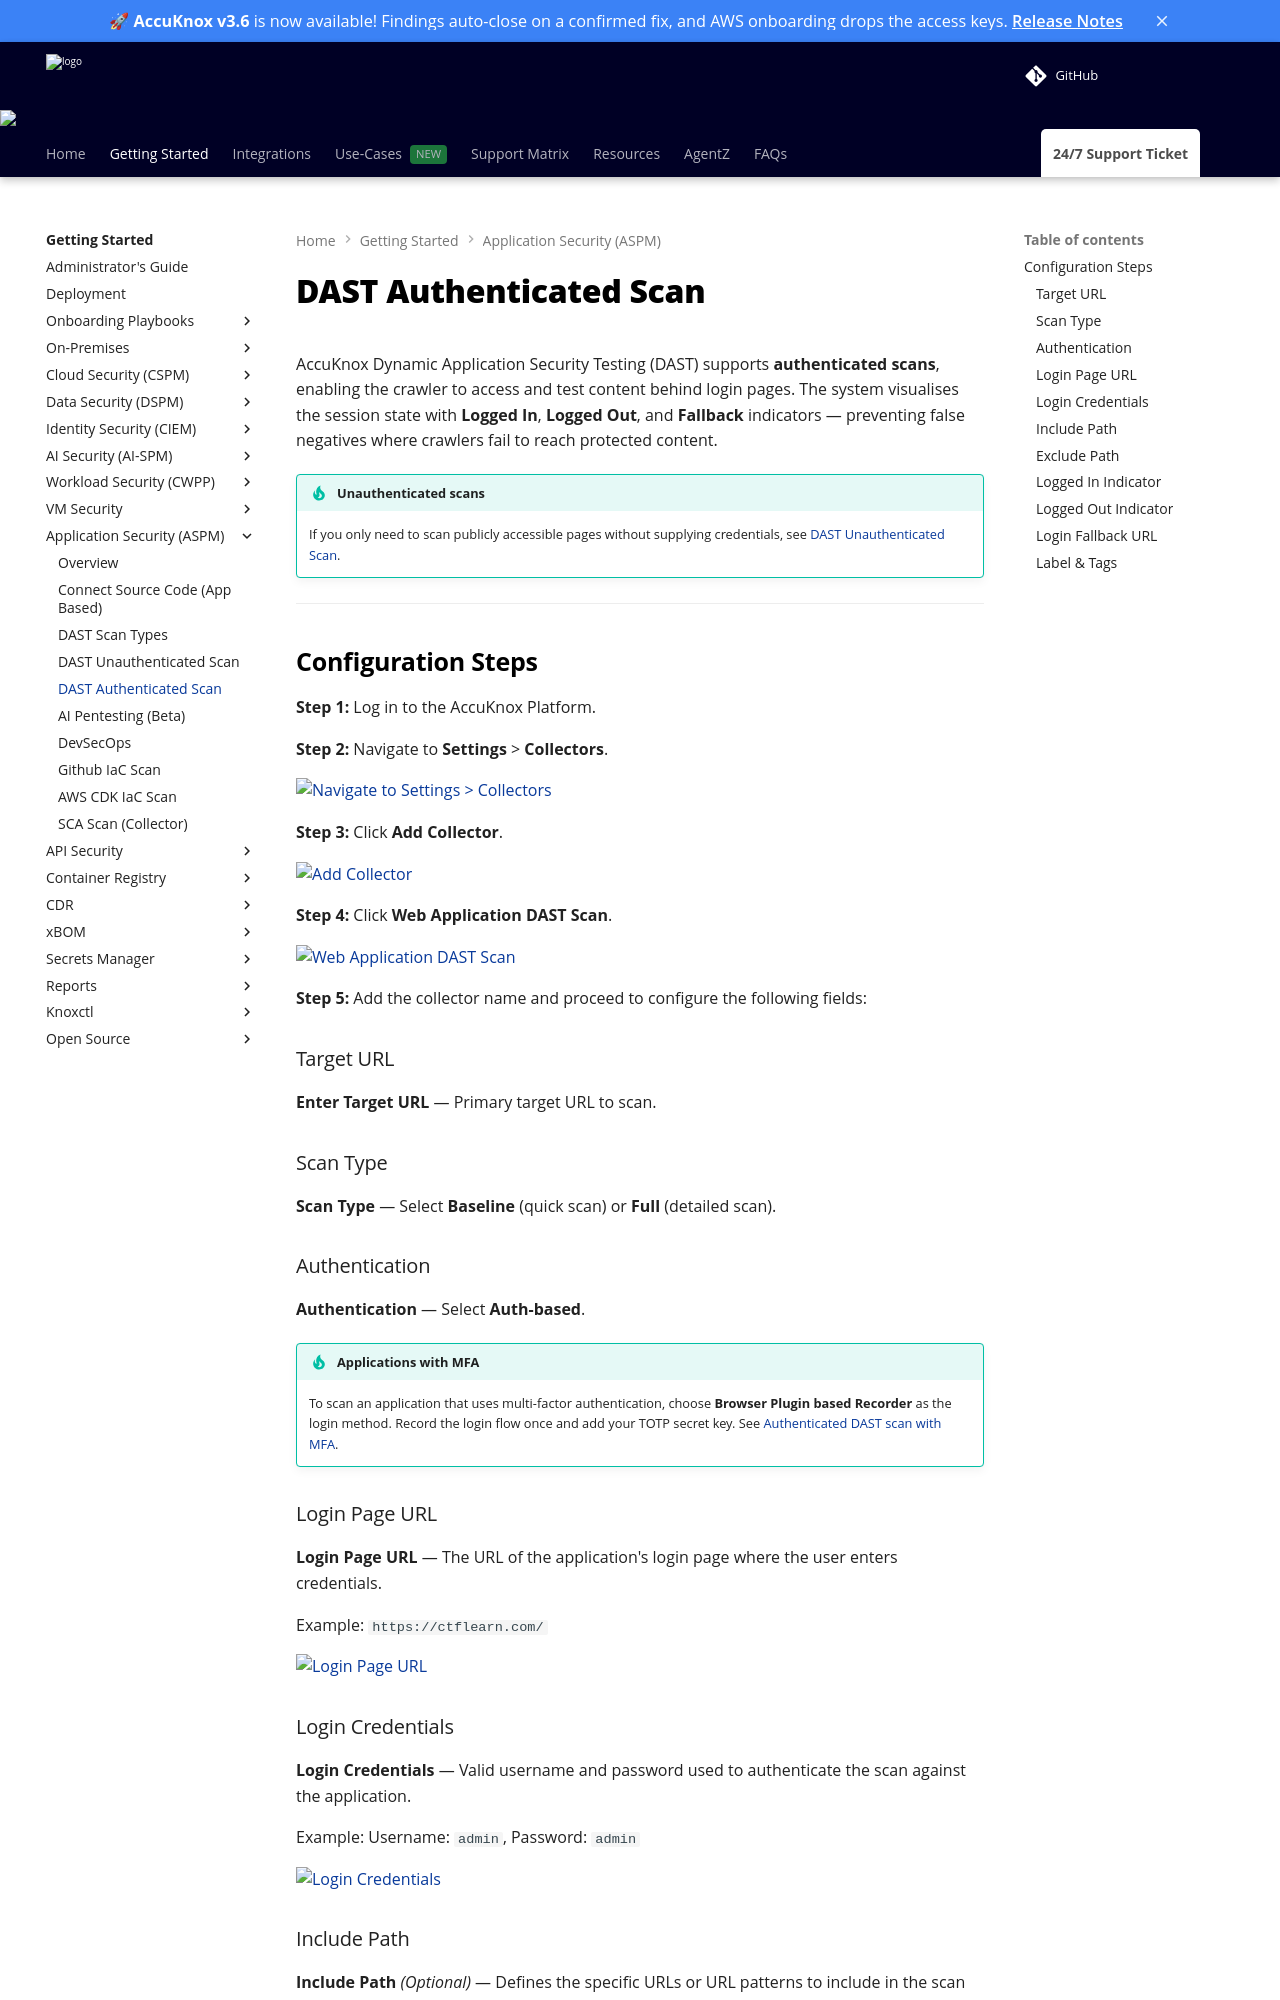

repository: accuknox/help · page: how-to/dast-authenticated-scans/index.html · generator: mkdocs

---
title: DAST Authenticated Scan
description: Configure authenticated scans in AccuKnox DAST to test protected content behind login pages using credentials, session indicators, and a fallback URL.
---

# DAST Authenticated Scan

AccuKnox Dynamic Application Security Testing (DAST) supports **authenticated scans**, enabling the crawler to access and test content behind login pages. The system visualises the session state with **Logged In**, **Logged Out**, and **Fallback** indicators — preventing false negatives where crawlers fail to reach protected content.

!!! tip "Unauthenticated scans"
    If you only need to scan publicly accessible pages without supplying credentials, see [DAST Unauthenticated Scan](dast-scan-no-auth.md).

---

## Configuration Steps

**Step 1:** Log in to the AccuKnox Platform.

**Step 2:** Navigate to **Settings** > **Collectors**.

![Navigate to Settings > Collectors](./images/dast-auth/image14.png)

**Step 3:** Click **Add Collector**.

![Add Collector](./images/dast-auth/image15.png)

**Step 4:** Click **Web Application DAST Scan**.

![Web Application DAST Scan](./images/dast-auth/image10.png)

**Step 5:** Add the collector name and proceed to configure the following fields:

### Target URL

**Enter Target URL** — Primary target URL to scan.

### Scan Type

**Scan Type** — Select **Baseline** (quick scan) or **Full** (detailed scan).

### Authentication

**Authentication** — Select **Auth-based**.

!!! tip "Applications with MFA"
    To scan an application that uses multi-factor authentication, choose **Browser Plugin based Recorder** as the login method. Record the login flow once and add your TOTP secret key. See [Authenticated DAST scan with MFA](../getting-started/3.6-release.md#authenticated-dast-scan-with-mfa).

### Login Page URL

**Login Page URL** — The URL of the application's login page where the user enters credentials.

Example: `https://ctflearn.com/`

![Login Page URL](./images/dast-auth/image11.png)

### Login Credentials

**Login Credentials** — Valid username and password used to authenticate the scan against the application.

Example: Username: `admin`, Password: `admin`

![Login Credentials](./images/dast-auth/image16.png)
